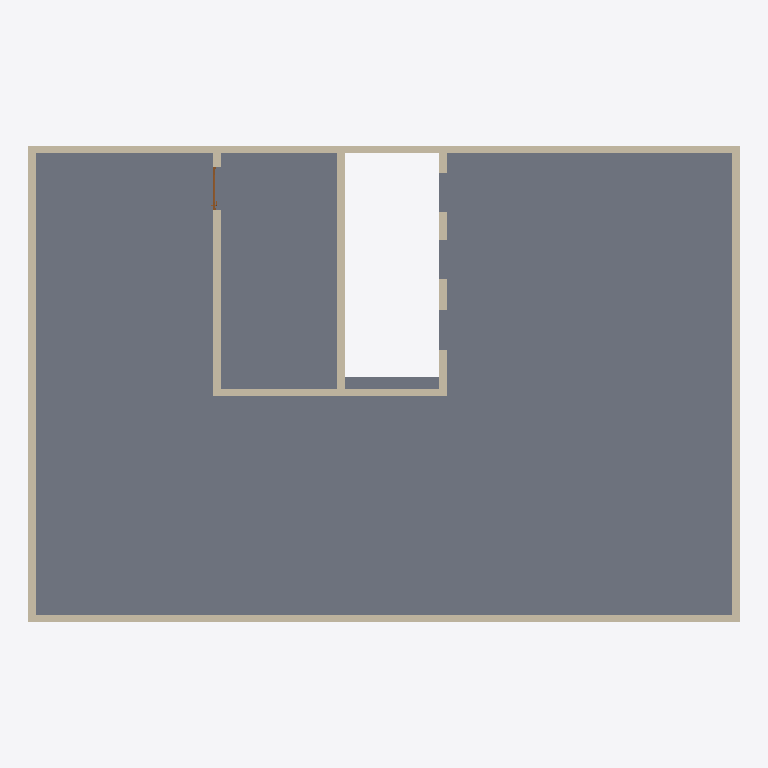
Plan cut of the same IFC building model at storey 'Этаж 02_ceiling' (level 6.20 m, cut at 7.60 m), seen from above with north up, elements coloured by IFC class: 8 walls (beige), 1 slab (grey), 1 door (brown). Cut surfaces are drawn darker.
Extent 18.2 m × 12.3 m × 12.7 m (x, y, z). Storeys (8): Этаж -01 at -3.30 m; Этаж 01 at 0.00 m; Этаж 01_ceiling at 3.20 m; Этаж 02 at 3.50 m; Этаж 02_ceiling at 6.20 m; Этаж 03 at 6.50 m; Этаж 03_ceiling at 9.20 m; Roof at 9.70 m. Elements (53): 33 IfcWall, 7 IfcCurtainWall, 7 IfcDoor, 4 IfcSlab, 2 IfcStair.

HEADER;
FILE_DESCRIPTION(('ViewDefinition [CoordinationView]','RevitIdentifiers [VersionGUID: 31f0b1ed-762f-4f42-a9d2-83ffc564c36d, NumberOfSaves: 11]','CoordinateReference [CoordinateBase: Shared Coordinates]'),'2;1');
FILE_NAME('2025_01_AR_mid.ifc','2025-04-01T00:05:40+03:00',(''),(''),'ODA SDAI 24.12','Autodesk Revit 25.1.0.44 (ENU) - IFC 25.1.0.44','');
FILE_SCHEMA(('IFC4X3'));
ENDSEC;
DATA;
#27=IFCPROJECT('05P6TmP8X2jg_clMvevcmJ',#18,'Номер проекта',$,$,'Наименование проекта','П',(#22),#23391);
#66=IFCSITE('05P6TmP8X2jg_clMvevcmH',#18,'Default',$,$,#65,$,$,.ELEMENT.,$,$,$,$,$);
#32=IFCBUILDING('05P6TmP8X2jg_clMvevcmI',#18,'Наименование здания',$,$,#30,$,'Наименование здания',.ELEMENT.,$,$,$);
#36=IFCBUILDINGSTOREY('1jGGJV5Er5YQ22$9puToJ$',#18,'Этаж -01',$,'Level:ADSK_Стрелка_Проектная_Вверх_Имя уровня',#35,$,'Этаж -01',.ELEMENT.,-3300.0);
#39=IFCBUILDINGSTOREY('3JdBMZYHv1MPtLo1gvmLGu',#18,'Этаж 01',$,'Level:ADSK_Стрелка_Проектная_Вверх_Имя уровня',#38,$,'Этаж 01',.ELEMENT.,0.0);
#43=IFCBUILDINGSTOREY('1f66i6aMvEdPnb_ydTlzD4',#18,'Этаж 01_ceiling',$,'Level:ADSK_Стрелка_Проектная_Вверх_Имя уровня',#42,$,'Этаж 01_ceiling',.ELEMENT.,3199.9999999999995);
#47=IFCBUILDINGSTOREY('3JdBMZYHv1MPtLo1gvmLCT',#18,'Этаж 02',$,'Level:ADSK_Стрелка_Проектная_Вверх_Имя уровня',#46,$,'Этаж 02',.ELEMENT.,3500.0000000000005);
#51=IFCBUILDINGSTOREY('1f66i6aMvEdPnb_ydTlz7e',#18,'Этаж 02_ceiling',$,'Level:ADSK_Стрелка_Проектная_Вверх_Имя уровня',#50,$,'Этаж 02_ceiling',.ELEMENT.,6200.0);
#55=IFCBUILDINGSTOREY('2DVtOqByz6D8CZcd2Q1RPm',#18,'Этаж 03',$,'Level:ADSK_Стрелка_Проектная_Вверх_Имя уровня',#54,$,'Этаж 03',.ELEMENT.,6500.000000000002);
#59=IFCBUILDINGSTOREY('1f66i6aMvEdPnb_ydTlz1A',#18,'Этаж 03_ceiling',$,'Level:ADSK_Стрелка_Проектная_Вверх_Имя уровня',#58,$,'Этаж 03_ceiling',.ELEMENT.,9200.000000000002);
#63=IFCBUILDINGSTOREY('1f66i6aMvEdPnb_ydTlz38',#18,'Roof',$,'Level:ADSK_Стрелка_Проектная_Вверх_Имя уровня',#62,$,'Roof',.ELEMENT.,9700.0);
#2992=IFCSLAB('1f66i6aMvEdPnb_ydTlzSc',#18,'Floor:ADSK_Перекрытие_Плита с полом_Бетон200 стяжка80 плитка20_300:476081',$,'Floor:ADSK_Перекрытие_Плита с полом_Бетон200 стяжка80 плитка20_300',#2975,#2991,'476081',.FLOOR.);
#3030=IFCWALL('1f66i6aMvEdPnb_ydTlzEI',#18,'Basic Wall:Базовая - 200мм:476933',$,'Basic Wall:Базовая - 200мм',#3019,#3029,'476933',.NOTDEFINED.);
#3072=IFCWALL('1f66i6aMvEdPnb_ydTlzEG',#18,'Basic Wall:Базовая - 200мм:476935',$,'Basic Wall:Базовая - 200мм',#3061,#3071,'476935',.NOTDEFINED.);
#3051=IFCWALL('1f66i6aMvEdPnb_ydTlzEH',#18,'Basic Wall:Базовая - 200мм:476934',$,'Basic Wall:Базовая - 200мм',#3040,#3050,'476934',.NOTDEFINED.);
#3093=IFCWALL('1f66i6aMvEdPnb_ydTlzEV',#18,'Basic Wall:Базовая - 200мм:476936',$,'Basic Wall:Базовая - 200мм',#3082,#3092,'476936',.NOTDEFINED.);
#11247=IFCWALL('3at$GBZPL3SxpFATHfZgnt',#18,'Basic Wall:ADSK_Внутренняя_Бетон_200:489667',$,'Basic Wall:ADSK_Внутренняя_Бетон_200',#11235,#11246,'489667',.NOTDEFINED.);
#11269=IFCWALL('3at$GBZPL3SxpFATHfZgnm',#18,'Basic Wall:ADSK_Внутренняя_Бетон_200:489668',$,'Basic Wall:ADSK_Внутренняя_Бетон_200',#11257,#11268,'489668',.NOTDEFINED.);
#12010=IFCWALL('3at$GBZPL3SxpFATHfZgcD',#18,'Basic Wall:ADSK_Внутренняя_Бетон_200:490809',$,'Basic Wall:ADSK_Внутренняя_Бетон_200',#11998,#12009,'490809',.NOTDEFINED.);
#11291=IFCWALL('3at$GBZPL3SxpFATHfZgnn',#18,'Basic Wall:ADSK_Внутренняя_Бетон_200:489669',$,'Basic Wall:ADSK_Внутренняя_Бетон_200',#11279,#11290,'489669',.NOTDEFINED.);
#13984=IFCDOOR('3at$GBZPL3SxpFATHfZgf_',#18,'AC_Дверь_Однопольная_Стальная:1060х2080h В О Л:491210',$,'AC_Дверь_Однопольная_Стальная:1060х2080h В О Л',#23369,#13980,'491210',2100.0,1099.999999999999,.DOOR.,.NOTDEFINED.,$);
ENDSEC;